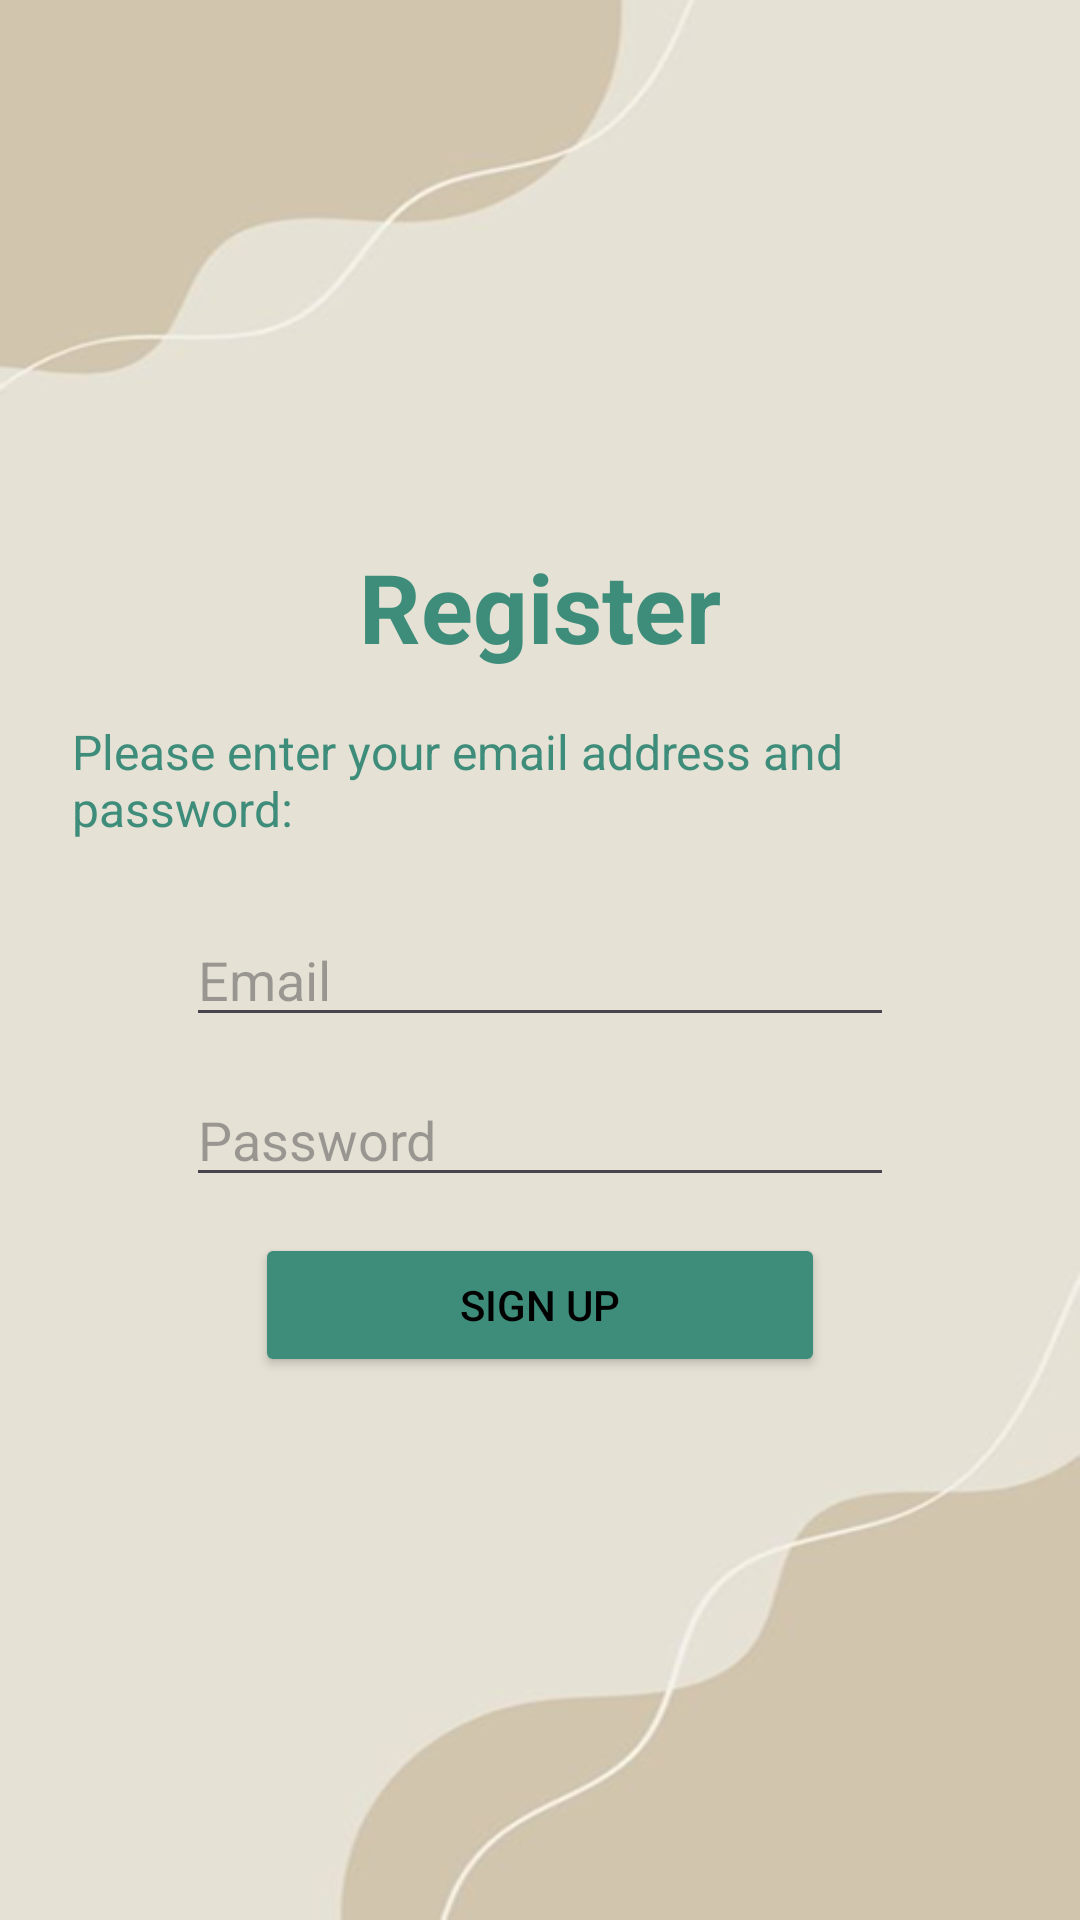

Write the Android layout XML for this screen, with the resource values it uses.
<!-- AndroidManifest.xml: application theme Theme.BudgetingBestie -->
<!-- res/layout/activity_register.xml -->
<?xml version="1.0" encoding="utf-8"?>
<ScrollView
    xmlns:android="http://schemas.android.com/apk/res/android"
    android:layout_width="match_parent"
    android:layout_height="match_parent"
    android:background="@drawable/welcome_background">

    <LinearLayout
        android:layout_width="match_parent"
        android:layout_height="wrap_content"
        android:orientation="vertical"
        android:padding="24dp"
        android:gravity="center_horizontal"
        android:layout_gravity="center">

        <TextView
            android:id="@+id/signUpHeading"
            android:layout_width="wrap_content"
            android:layout_height="wrap_content"
            android:text="Register"
            android:textSize="32sp"
            android:textStyle="bold"
            android:textColor="@color/buttonGreen"
            android:layout_marginBottom="16dp" />

        <TextView
            android:id="@+id/signUpInstructions"
            android:layout_width="wrap_content"
            android:layout_height="wrap_content"
            android:text="Please enter your email address and password:"
            android:textSize="16sp"
            android:textColor="@color/buttonGreen"
            android:layout_marginBottom="24dp" />

        <EditText
            android:id="@+id/edtEmail"
            android:layout_width="236dp"
            android:layout_height="wrap_content"
            android:hint="Email"
            android:inputType="textEmailAddress"
            android:layout_marginBottom="12dp"
            android:textColor="#000000"/>

        <EditText
            android:id="@+id/edtPassword"
            android:layout_width="236dp"
            android:layout_height="wrap_content"
            android:hint="Password"
            android:inputType="textPassword"
            android:layout_marginBottom="12dp"
            android:textColor="#000000"/>

        <Button
            android:id="@+id/btnRegister"
            android:layout_width="190dp"
            android:layout_height="wrap_content"
            android:text="Sign Up"
            android:backgroundTint="@color/buttonGreen"
            android:textColor="#000000" />

    </LinearLayout>
</ScrollView>
<!-- resources referenced by this layout -->
<resources>
  <color name="buttonGreen">#3D8D7A</color>
  <!-- drawable welcome_background: png bitmap (drawable, 35750 bytes) -->
  <style name="Theme.BudgetingBestie" parent="Base.Theme.BudgetingBestie" />
  <style name="Base.Theme.BudgetingBestie" parent="Theme.Material3.DayNight.NoActionBar">
          
          
      </style>
</resources>
